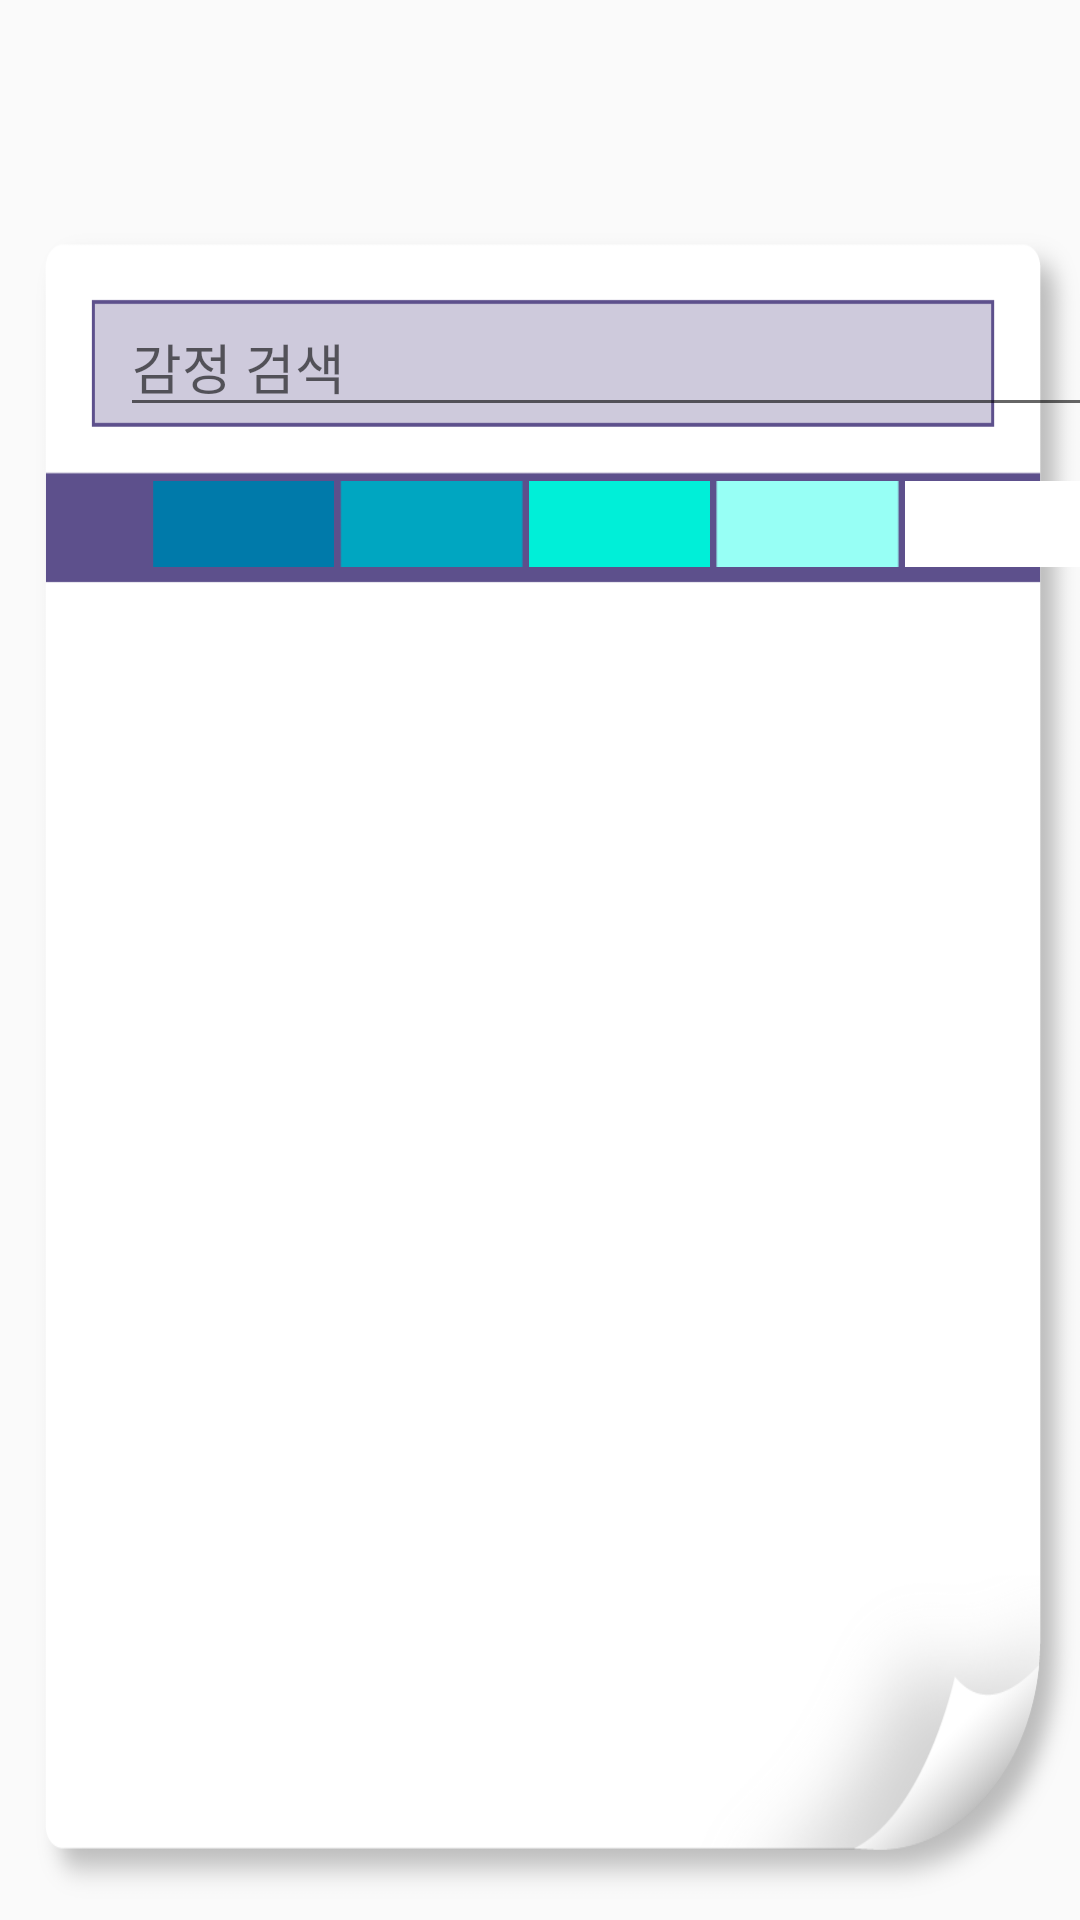

Android layout source for this screen:
<!-- AndroidManifest.xml: application theme AppTheme -->
<!-- res/layout/emotionsearch.xml -->
<?xml version="1.0" encoding="utf-8"?>
<LinearLayout xmlns:android="http://schemas.android.com/apk/res/android"
    xmlns:app="http://schemas.android.com/apk/res-auto"
    xmlns:tools="http://schemas.android.com/tools"
    android:layout_width="match_parent"
    android:layout_height="match_parent"
    android:orientation="vertical"
    tools:context=".MainActivity">

    <FrameLayout
        android:layout_width="wrap_content"
        android:layout_height="558dp"
        android:layout_marginLeft="10dp"
        android:layout_marginTop="75dp"
        android:background="@drawable/mood_block_emotion">

        <LinearLayout
            android:layout_width="385dp"
            android:layout_height="match_parent"
            android:orientation="vertical">

            <EditText
                android:id="@+id/editText_search_emotion"
                android:layout_width="330dp"
                android:layout_height="wrap_content"
                android:layout_marginLeft="30dp"
                android:layout_marginTop="24dp"
                android:hint="감정 검색"></EditText>

            <LinearLayout
                android:layout_width="313dp"
                android:layout_height="wrap_content"
                android:layout_marginLeft="40dp"
                android:layout_marginTop="18dp"
                android:layout_marginRight="40dp"
                android:layout_marginBottom="444dp"
                android:layout_weight="1"

                android:orientation="horizontal">

                <ImageButton
                    android:id="@+id/bt_color5"
                    android:layout_width="wrap_content"
                    android:layout_height="wrap_content"
                    android:layout_weight="1"
                    android:adjustViewBounds="true"
                    android:padding="0sp"
                    android:scaleType="fitCenter"
                    android:src="@drawable/mood_emotion_bt_color5" />

                <ImageButton
                    android:id="@+id/bt_color4"
                    android:layout_width="wrap_content"
                    android:layout_height="wrap_content"
                    android:layout_weight="1"
                    android:adjustViewBounds="true"
                    android:padding="0sp"
                    android:scaleType="fitCenter"
                    android:src="@drawable/mood_emotion_bt_color4" />

                <ImageButton
                    android:id="@+id/bt_color3"
                    android:layout_width="wrap_content"
                    android:layout_height="wrap_content"
                    android:layout_weight="1"
                    android:adjustViewBounds="true"
                    android:padding="0sp"
                    android:scaleType="fitCenter"
                    android:src="@drawable/mood_emotion_bt_color3" />

                <ImageButton
                    android:id="@+id/bt_color2"
                    android:layout_width="wrap_content"
                    android:layout_height="wrap_content"
                    android:layout_weight="1"
                    android:adjustViewBounds="true"
                    android:padding="0sp"
                    android:scaleType="fitCenter"
                    android:src="@drawable/mood_emotion_bt_color2" />

                <ImageButton
                    android:id="@+id/bt_color1"
                    android:layout_width="wrap_content"
                    android:layout_height="wrap_content"
                    android:layout_weight="1"
                    android:adjustViewBounds="true"
                    android:padding="0sp"
                    android:scaleType="fitCenter"
                    android:src="@drawable/mood_emotion_bt_color1" />
            </LinearLayout>

        </LinearLayout>
    </FrameLayout>
</LinearLayout>
<!-- resources referenced by this layout -->
<resources>
  <!-- drawable mood_block_emotion: png bitmap (drawable, 40857 bytes) -->
  <!-- drawable mood_emotion_bt_color1: png bitmap (drawable, 224 bytes) -->
  <!-- drawable mood_emotion_bt_color2: png bitmap (drawable, 233 bytes) -->
  <!-- drawable mood_emotion_bt_color3: png bitmap (drawable, 228 bytes) -->
  <!-- drawable mood_emotion_bt_color4: png bitmap (drawable, 235 bytes) -->
  <!-- drawable mood_emotion_bt_color5: png bitmap (drawable, 231 bytes) -->
  <style name="AppTheme" parent="Theme.AppCompat.Light.DarkActionBar">
          
          <item name="colorPrimary">@color/colorPrimary</item>
          <item name="colorPrimaryDark">@color/colorPrimaryDark</item>
          <item name="colorAccent">@color/colorAccent</item>
          <item name="windowNoTitle">true</item>
          <item name="android:windowFullscreen">true</item>
      </style>
  <color name="colorPrimary">#008577</color>
  <color name="colorPrimaryDark">#00574B</color>
  <color name="colorAccent">#D81B60</color>
</resources>
